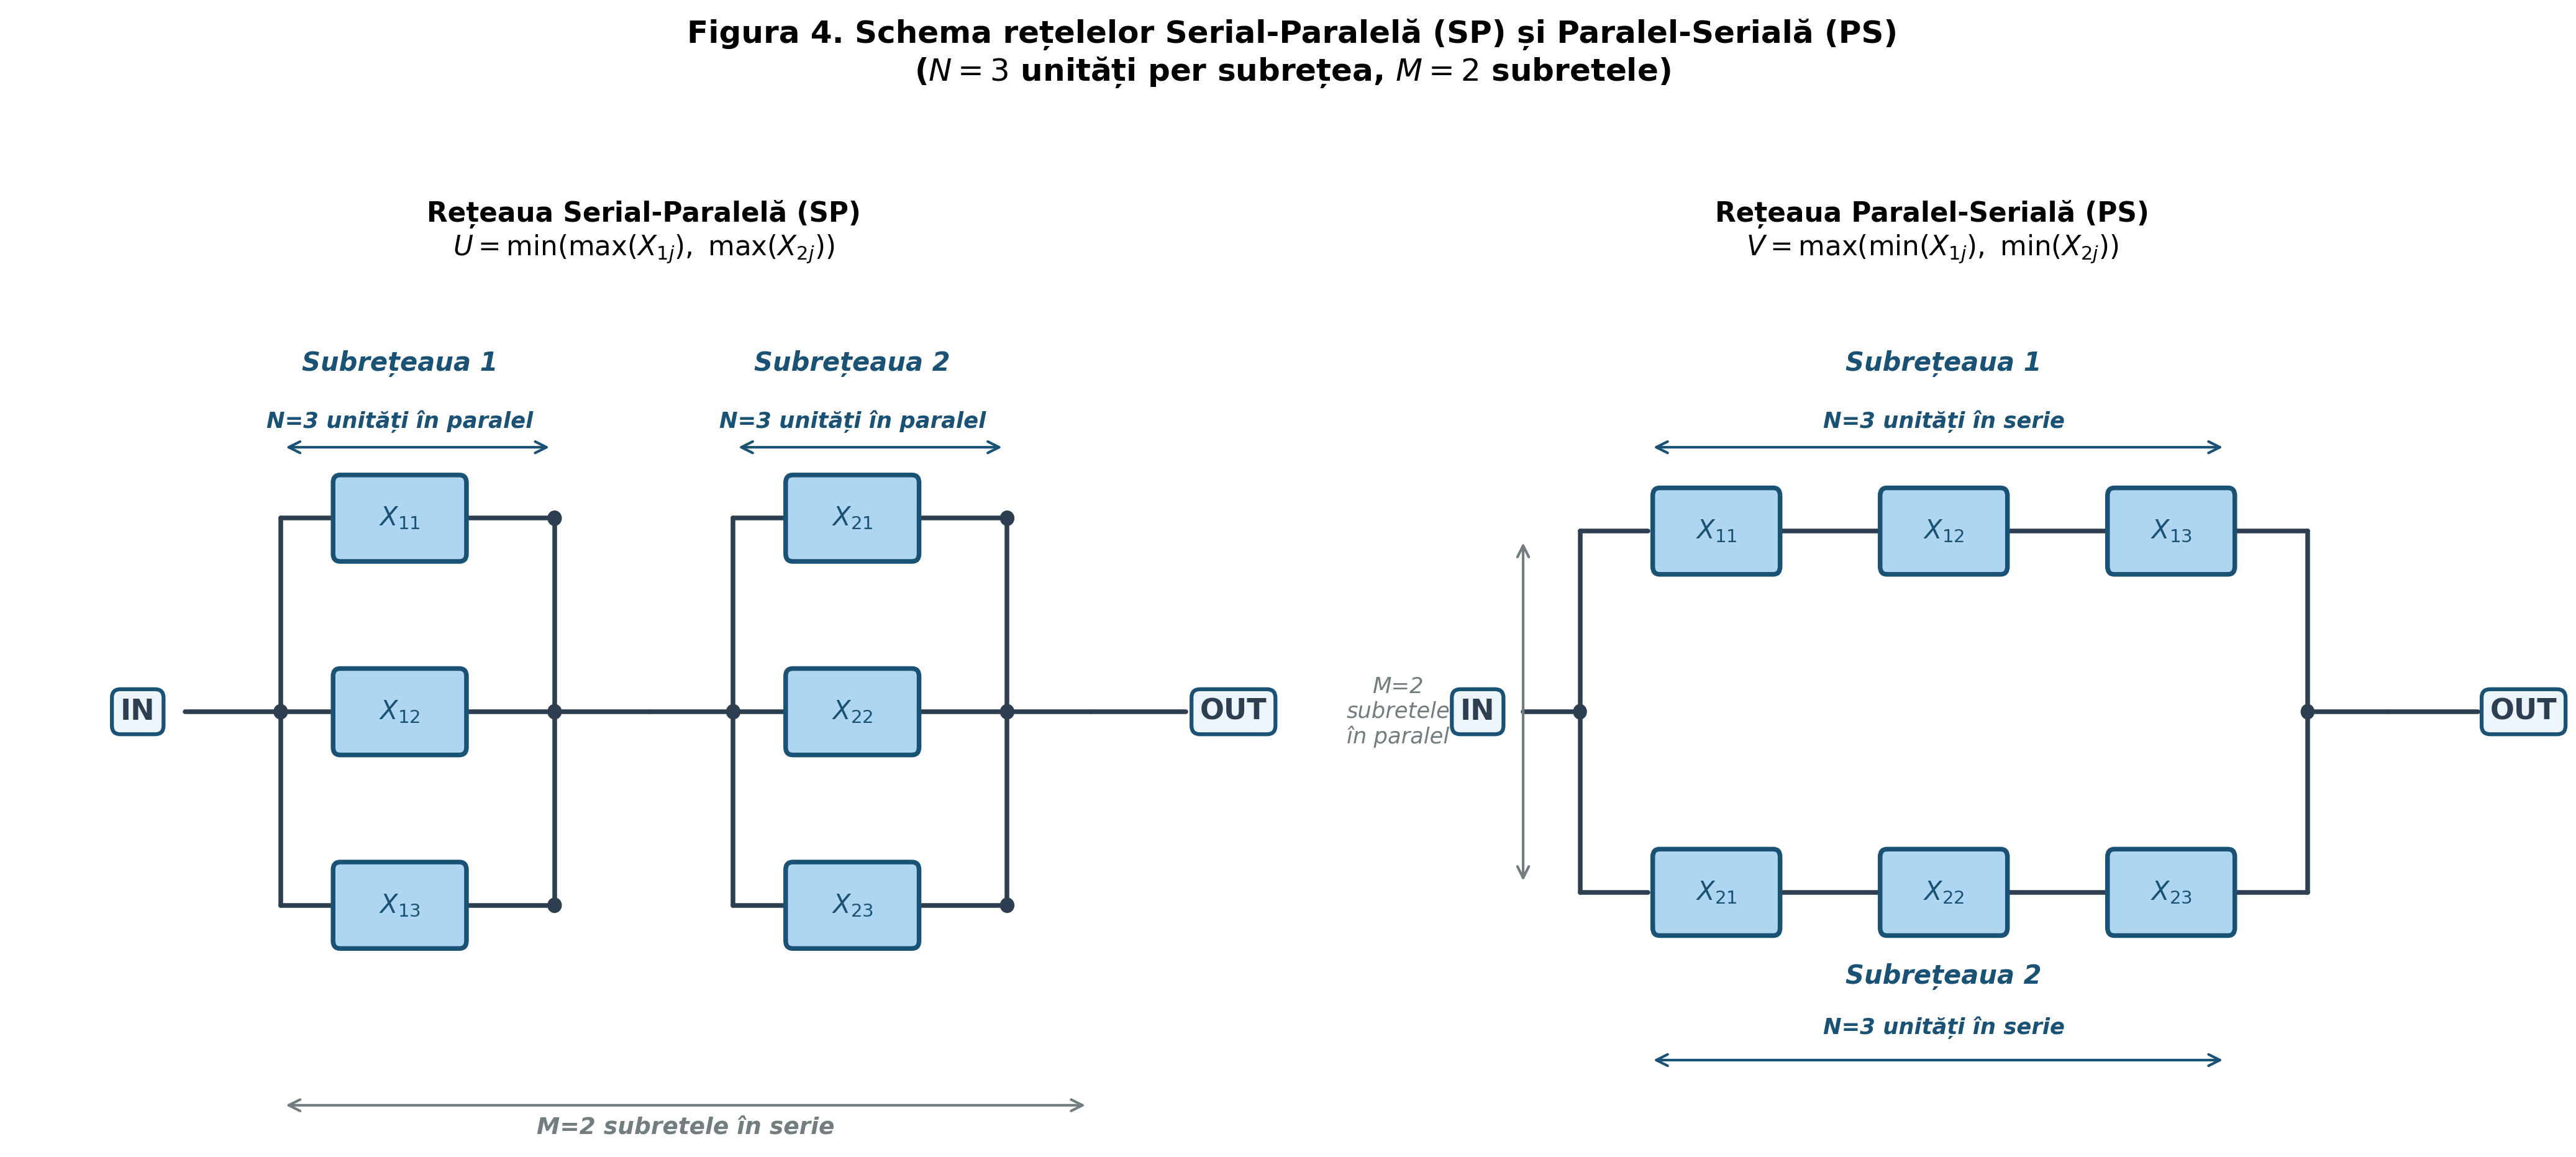

This figure's Python source:
import matplotlib
matplotlib.use('Agg')
import matplotlib.pyplot as plt
import matplotlib.patches as mpatches
from matplotlib.patches import FancyBboxPatch

CLR_UNIT='#AED6F1'; CLR_EDGE='#1A5276'; CLR_LINE='#2C3E50'; CLR_LBL='#1A5276'

def draw_unit(ax, x, y, label, w=1.0, h=0.55):
    rect=FancyBboxPatch((x-w/2,y-h/2),w,h,
        boxstyle="round,pad=0.06",facecolor=CLR_UNIT,
        edgecolor=CLR_EDGE,linewidth=1.8,zorder=5)
    ax.add_patch(rect)
    ax.text(x,y,label,ha='center',va='center',fontsize=10,
            fontweight='bold',color=CLR_EDGE,zorder=6)

def wire(ax,x1,y1,x2,y2):
    ax.plot([x1,x2],[y1,y2],color=CLR_LINE,lw=1.8,solid_capstyle='round',zorder=3)

def junction(ax,x,y,r=0.05):
    ax.add_patch(plt.Circle((x,y),r,color=CLR_LINE,zorder=4))

def lbl(ax,x,y,text,ha='center',fontsize=9,style='italic',color=CLR_LBL):
    ax.text(x,y,text,ha=ha,va='center',fontsize=fontsize,
            color=color,style=style,fontweight='bold')

plt.rcParams.update({'font.size':11,'axes.linewidth':0})

fig, axes = plt.subplots(1, 2, figsize=(14, 6))
fig.suptitle(
    "Figura 4. Schema rețelelor Serial-Paralelă (SP) și Paralel-Serială (PS)\n"
    "($N=3$ unități per subrețea, $M=2$ subretele)",
    fontsize=12, fontweight='bold', y=1.03)

# ═══ PANOUL STANGA — SP ═════════════════════════════════════
ax=axes[0]
ax.set_xlim(-1.0, 9.5); ax.set_ylim(-0.8, 5.8)
ax.axis('off')
ax.set_title("Rețeaua Serial-Paralelă (SP)\n"
             "$U = \\min(\\max(X_{1j}),\\ \\max(X_{2j}))$",
             fontsize=10.5, fontweight='bold', pad=12)

# IN / OUT
ax.text(0.0,2.5,'IN',ha='center',va='center',fontsize=11,fontweight='bold',color=CLR_LINE,
        bbox=dict(boxstyle='round,pad=0.3',facecolor='#EBF5FB',edgecolor=CLR_EDGE,lw=1.5))
ax.text(9.2,2.5,'OUT',ha='center',va='center',fontsize=11,fontweight='bold',color=CLR_LINE,
        bbox=dict(boxstyle='round,pad=0.3',facecolor='#EBF5FB',edgecolor=CLR_EDGE,lw=1.5))

# Fir intrare
wire(ax,0.4,2.5,1.2,2.5); junction(ax,1.2,2.5)
wire(ax,1.2,2.5,1.2,4.0); wire(ax,1.2,2.5,1.2,1.0)

# Subreteaua 1
for i,y in enumerate([4.0,2.5,1.0]):
    wire(ax,1.2,y,1.7,y)
    draw_unit(ax,2.2,y,f'$X_{{1{i+1}}}$')
    wire(ax,2.7,y,3.5,y)
wire(ax,3.5,4.0,3.5,1.0)
[junction(ax,3.5,y) for y in [4.0,2.5,1.0]]
wire(ax,3.5,2.5,4.3,2.5)

# Eticheta subreteaua 1 — deasupra, spatiu suficient
lbl(ax,2.2,5.2,'Subrețeaua 1',fontsize=10)
lbl(ax,2.2,4.75,'N=3 unități în paralel',fontsize=8.5)
ax.annotate('',xy=(1.2,4.55),xytext=(3.5,4.55),
            arrowprops=dict(arrowstyle='<->',color=CLR_LBL,lw=1.0))

# Fir legatura
wire(ax,4.3,2.5,5.0,2.5); junction(ax,5.0,2.5)
wire(ax,5.0,2.5,5.0,4.0); wire(ax,5.0,2.5,5.0,1.0)

# Subreteaua 2
for i,y in enumerate([4.0,2.5,1.0]):
    wire(ax,5.0,y,5.5,y)
    draw_unit(ax,6.0,y,f'$X_{{2{i+1}}}$')
    wire(ax,6.5,y,7.3,y)
wire(ax,7.3,4.0,7.3,1.0)
[junction(ax,7.3,y) for y in [4.0,2.5,1.0]]
wire(ax,7.3,2.5,8.0,2.5)

# Eticheta subreteaua 2
lbl(ax,6.0,5.2,'Subrețeaua 2',fontsize=10)
lbl(ax,6.0,4.75,'N=3 unități în paralel',fontsize=8.5)
ax.annotate('',xy=(5.0,4.55),xytext=(7.3,4.55),
            arrowprops=dict(arrowstyle='<->',color=CLR_LBL,lw=1.0))

wire(ax,8.0,2.5,8.8,2.5)

# Eticheta M in serie — jos
ax.annotate('',xy=(1.2,-0.55),xytext=(8.0,-0.55),
            arrowprops=dict(arrowstyle='<->',color='#717D7E',lw=1.0))
lbl(ax,4.6,-0.72,'M=2 subretele în serie',fontsize=9,
    style='italic',color='#717D7E')

# ═══ PANOUL DREAPTA — PS ════════════════════════════════════
ax2=axes[1]
ax2.set_xlim(-1.5, 9.5); ax2.set_ylim(-0.8, 5.8)
ax2.axis('off')
ax2.set_title("Rețeaua Paralel-Serială (PS)\n"
              "$V = \\max(\\min(X_{1j}),\\ \\min(X_{2j}))$",
              fontsize=10.5, fontweight='bold', pad=12)

# IN / OUT
ax2.text(0.0,2.5,'IN',ha='center',va='center',fontsize=11,fontweight='bold',color=CLR_LINE,
         bbox=dict(boxstyle='round,pad=0.3',facecolor='#EBF5FB',edgecolor=CLR_EDGE,lw=1.5))
ax2.text(9.2,2.5,'OUT',ha='center',va='center',fontsize=11,fontweight='bold',color=CLR_LINE,
         bbox=dict(boxstyle='round,pad=0.3',facecolor='#EBF5FB',edgecolor=CLR_EDGE,lw=1.5))

wire(ax2,0.4,2.5,0.9,2.5); junction(ax2,0.9,2.5)

# Subreteaua 1 (sus) — 3 unitati in serie
y1=3.9
wire(ax2,0.9,2.5,0.9,y1); wire(ax2,0.9,y1,1.5,y1)
xpos=[2.1,4.1,6.1]
for i,xp in enumerate(xpos):
    draw_unit(ax2,xp,y1,f'$X_{{1{i+1}}}$')
    if i<2: wire(ax2,xp+0.5,y1,xpos[i+1]-0.5,y1)
wire(ax2,6.6,y1,7.3,y1); wire(ax2,7.3,y1,7.3,2.5); junction(ax2,7.3,2.5)

# Eticheta subreteaua 1 — deasupra
lbl(ax2,4.1,5.2,'Subrețeaua 1',fontsize=10)
lbl(ax2,4.1,4.75,'N=3 unități în serie',fontsize=8.5)
ax2.annotate('',xy=(1.5,4.55),xytext=(6.6,4.55),
             arrowprops=dict(arrowstyle='<->',color=CLR_LBL,lw=1.0))

# Subreteaua 2 (jos) — 3 unitati in serie
y2=1.1
wire(ax2,0.9,2.5,0.9,y2); wire(ax2,0.9,y2,1.5,y2)
for i,xp in enumerate(xpos):
    draw_unit(ax2,xp,y2,f'$X_{{2{i+1}}}$')
    if i<2: wire(ax2,xp+0.5,y2,xpos[i+1]-0.5,y2)
wire(ax2,6.6,y2,7.3,y2); wire(ax2,7.3,y2,7.3,2.5)
wire(ax2,7.3,2.5,8.0,2.5); wire(ax2,8.0,2.5,8.8,2.5)

# Eticheta subreteaua 2 — dedesubt, spatiu suficient
lbl(ax2,4.1,0.45,'Subrețeaua 2',fontsize=10)
lbl(ax2,4.1,0.05,'N=3 unități în serie',fontsize=8.5)
ax2.annotate('',xy=(1.5,-0.2),xytext=(6.6,-0.2),
             arrowprops=dict(arrowstyle='<->',color=CLR_LBL,lw=1.0))

# Eticheta M in paralel — stanga, cu sageata verticala
ax2.annotate('',xy=(0.4,y2+0.05),xytext=(0.4,y1-0.05),
             arrowprops=dict(arrowstyle='<->',color='#717D7E',lw=1.0))
ax2.text(-0.7,2.5,'M=2\nsubretele\nîn paralel',ha='center',va='center',
         fontsize=8.5,color='#717D7E',style='italic')

plt.tight_layout()
plt.savefig('figura4_scheme.png', dpi=300, bbox_inches='tight', facecolor='white')
plt.close()
print("figura4_scheme.png salvata")
